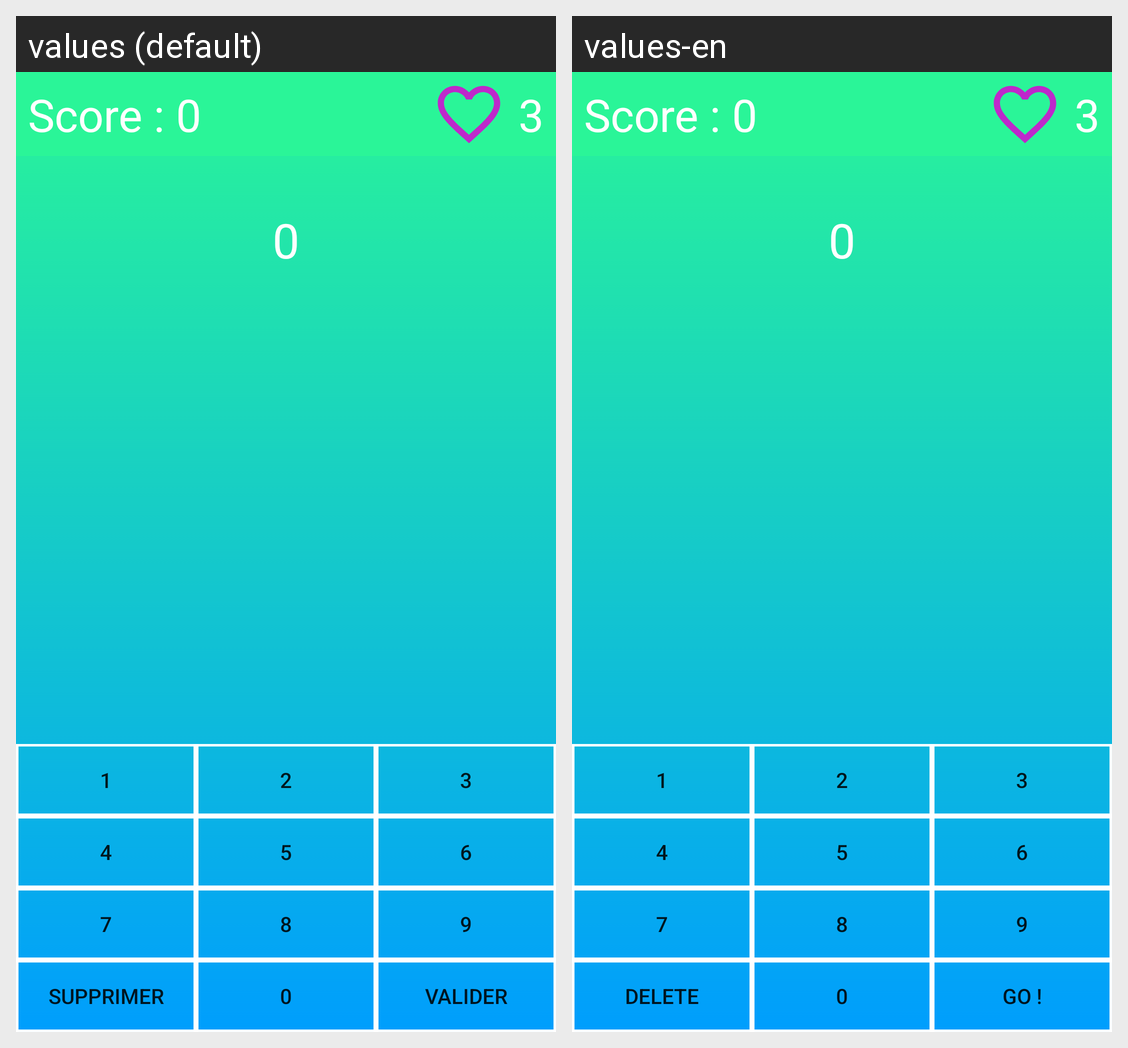

This grid shows one Android layout under two languages. Give, for every string resource on the screen, its name, the default text and each shown locale's text.
Android screen res/layout/activity_game.xml rendered under 2 locales, left to right: values (default), values-en. Device: Nexus 5 (rendered at 1080×1920; each locale shown at half size, 540×960, under a caption strip naming it); theme Theme.JeuCalculFINAL.
Strings drawn on this screen, with the default value and each locale's value (text and hints the layout hard-codes, and strings that could not be matched under every locale, appear in the picture but are not listed):

button_1_text
  values: 1
  values-en: 1  [not translated; the default value is used]

button_2_text
  values: 2
  values-en: 2  [not translated; the default value is used]

button_3_text
  values: 3
  values-en: 3  [not translated; the default value is used]

button_4_text
  values: 4
  values-en: 4  [not translated; the default value is used]

button_5_text
  values: 5
  values-en: 5  [not translated; the default value is used]

button_6_text
  values: 6
  values-en: 6  [not translated; the default value is used]

button_7_text
  values: 7
  values-en: 7  [not translated; the default value is used]

button_8_text
  values: 8
  values-en: 8  [not translated; the default value is used]

button_9_text
  values: 9
  values-en: 9  [not translated; the default value is used]

button_supprimer_text
  values: Supprimer
  values-en: Delete

button_0_text
  values: 0
  values-en: 0  [not translated; the default value is used]

bouton_valider_text
  values: Valider
  values-en: Go !
